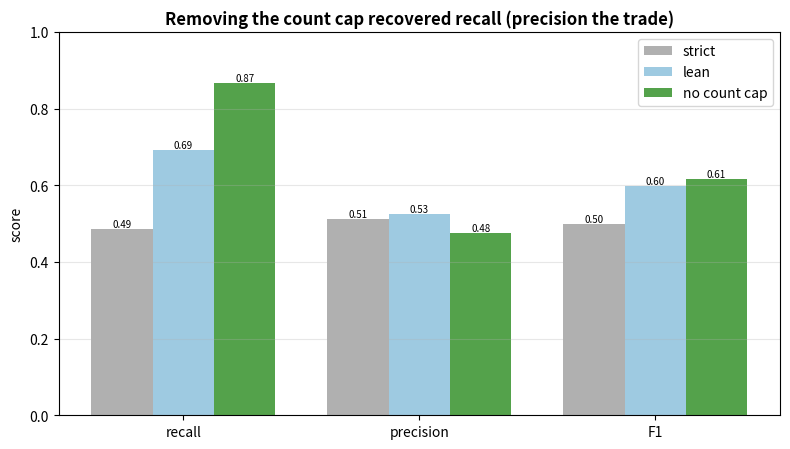
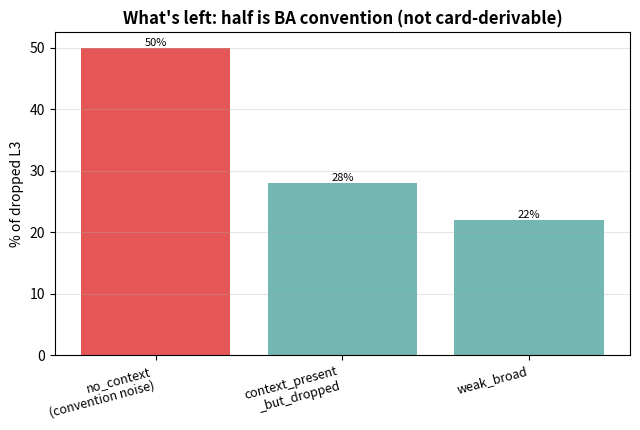
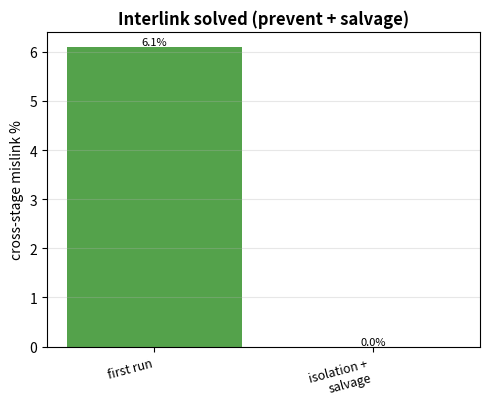

The matplotlib source for these figures, in order:
"""Charts for the L3 capability EDA (docs/l3_capability_eda.md).

Measured snapshots from the L3 runs (25-ticket sample, seed 13; ~231 scored VS). Hardcoded - an
analysis artifact. Writes PNGs to docs/l3_charts/.
"""

from __future__ import annotations

from pathlib import Path

import matplotlib

matplotlib.use("Agg")
import matplotlib.pyplot as plt

_OUT = Path("docs/l3_charts")


def _bar(ax, labels, values, ylabel, title, fmt="{:.3f}", highlight=None, color="#4C78A8"):
    colors = ["#E45756" if highlight and l == highlight else color for l in labels]
    bars = ax.bar(range(len(labels)), values, color=colors)
    ax.set_xticks(range(len(labels)))
    ax.set_xticklabels(labels, rotation=15, ha="right", fontsize=9)
    ax.set_ylabel(ylabel); ax.set_title(title, fontsize=12, weight="bold")
    for b, v in zip(bars, values):
        ax.text(b.get_x() + b.get_width() / 2, v, fmt.format(v), ha="center", va="bottom", fontsize=8)
    ax.grid(axis="y", alpha=0.3)


# one_call across the three prompt versions: strict -> lean -> no-count-cap.
JOURNEY = [
    ("recall", [0.486, 0.691, 0.867]),
    ("precision", [0.513, 0.526, 0.476]),
    ("F1", [0.499, 0.597, 0.615]),
]
_STAGES = ["strict", "lean", "no count cap"]
_COLORS = ["#B0B0B0", "#9ECAE1", "#54A24B"]


def journey() -> None:
    fig, ax = plt.subplots(figsize=(8, 4.6))
    metrics = [m for m, _ in JOURNEY]
    x = range(len(metrics))
    w = 0.26
    for i, label in enumerate(_STAGES):
        vals = [vals[i] for _, vals in JOURNEY]
        bars = ax.bar([p + (i - 1) * w for p in x], vals, w, label=label, color=_COLORS[i])
        for b, v in zip(bars, vals):
            ax.text(b.get_x() + b.get_width() / 2, v, f"{v:.2f}", ha="center", va="bottom", fontsize=7)
    ax.set_xticks(list(x)); ax.set_xticklabels(metrics)
    ax.set_ylabel("score"); ax.set_ylim(0, 1.0)
    ax.set_title("Removing the count cap recovered recall (precision the trade)",
                 fontsize=12, weight="bold")
    ax.legend(); ax.grid(axis="y", alpha=0.3)
    fig.tight_layout(); fig.savefig(_OUT / "journey.png", dpi=130); plt.close(fig)


# Drop grounding after the recall fix (127 dropped answerable GT L3).
GROUNDING = [
    ("no_context\n(convention noise)", 50), ("context_present\n_but_dropped", 28), ("weak_broad", 22),
]


def grounding() -> None:
    labels = [r[0] for r in GROUNDING]
    fig, ax = plt.subplots(figsize=(6.5, 4.4))
    _bar(ax, labels, [r[1] for r in GROUNDING], "% of dropped L3",
         "What's left: half is BA convention (not card-derivable)", fmt="{:.0f}%",
         highlight=labels[0], color="#72B7B2")
    fig.tight_layout(); fig.savefig(_OUT / "grounding.png", dpi=130); plt.close(fig)


# Interlink: prompt isolation + salvage -> 0.
MISLINK = [("first run", 6.1), ("isolation +\nsalvage", 0.0)]


def mislink() -> None:
    labels = [r[0] for r in MISLINK]
    fig, ax = plt.subplots(figsize=(5, 4.2))
    _bar(ax, labels, [r[1] for r in MISLINK], "cross-stage mislink %",
         "Interlink solved (prevent + salvage)", fmt="{:.1f}%", highlight="isolation +\nsalvage",
         color="#54A24B")
    fig.tight_layout(); fig.savefig(_OUT / "mislink.png", dpi=130); plt.close(fig)


if __name__ == "__main__":
    _OUT.mkdir(parents=True, exist_ok=True)
    journey(); grounding(); mislink()
    print(f"wrote charts to {_OUT}/")
